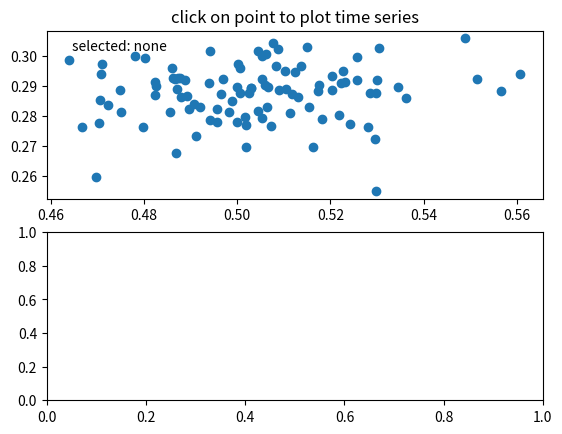

Source code (Python):
import numpy as np


class PointBrowser(object):
    """
    Click on a point to select and highlight it -- the data that
    generated the point will be shown in the lower axes.  Use the 'n'
    and 'p' keys to browse through the next and previous points
    """

    def __init__(self):
        self.lastind = 0

        self.text = ax.text(0.05, 0.95, 'selected: none',
                            transform=ax.transAxes, va='top')
        self.selected, = ax.plot([xs[0]], [ys[0]], 'o', ms=12, alpha=0.4,
                                 color='yellow', visible=False)

    def onpress(self, event):
        if self.lastind is None:
            return
        if event.key not in ('n', 'p'):
            return
        if event.key == 'n':
            inc = 1
        else:
            inc = -1

        self.lastind += inc
        self.lastind = np.clip(self.lastind, 0, len(xs) - 1)
        self.update()

    def onpick(self, event):

        if event.artist != line:
            return True

        N = len(event.ind)
        if not N:
            return True

        # the click locations
        x = event.mouseevent.xdata
        y = event.mouseevent.ydata

        distances = np.hypot(x - xs[event.ind], y - ys[event.ind])
        indmin = distances.argmin()
        dataind = event.ind[indmin]

        self.lastind = dataind
        self.update()

    def update(self):
        if self.lastind is None:
            return

        dataind = self.lastind

        ax2.cla()
        ax2.plot(X[dataind])

        ax2.text(0.05, 0.9, 'mu=%1.3f\nsigma=%1.3f' % (xs[dataind], ys[dataind]),
                 transform=ax2.transAxes, va='top')
        ax2.set_ylim(-0.5, 1.5)
        self.selected.set_visible(True)
        self.selected.set_data(xs[dataind], ys[dataind])

        self.text.set_text('selected: %d' % dataind)
        fig.canvas.draw()


if __name__ == '__main__':
    import matplotlib.pyplot as plt

    X = np.random.rand(100, 200)
    xs = np.mean(X, axis=1)
    ys = np.std(X, axis=1)

    fig, (ax, ax2) = plt.subplots(2, 1)
    ax.set_title('click on point to plot time series')
    line, = ax.plot(xs, ys, 'o', picker=5)  # 5 points tolerance

    browser = PointBrowser()

    fig.canvas.mpl_connect('pick_event', browser.onpick)
    fig.canvas.mpl_connect('key_press_event', browser.onpress)

    plt.show()